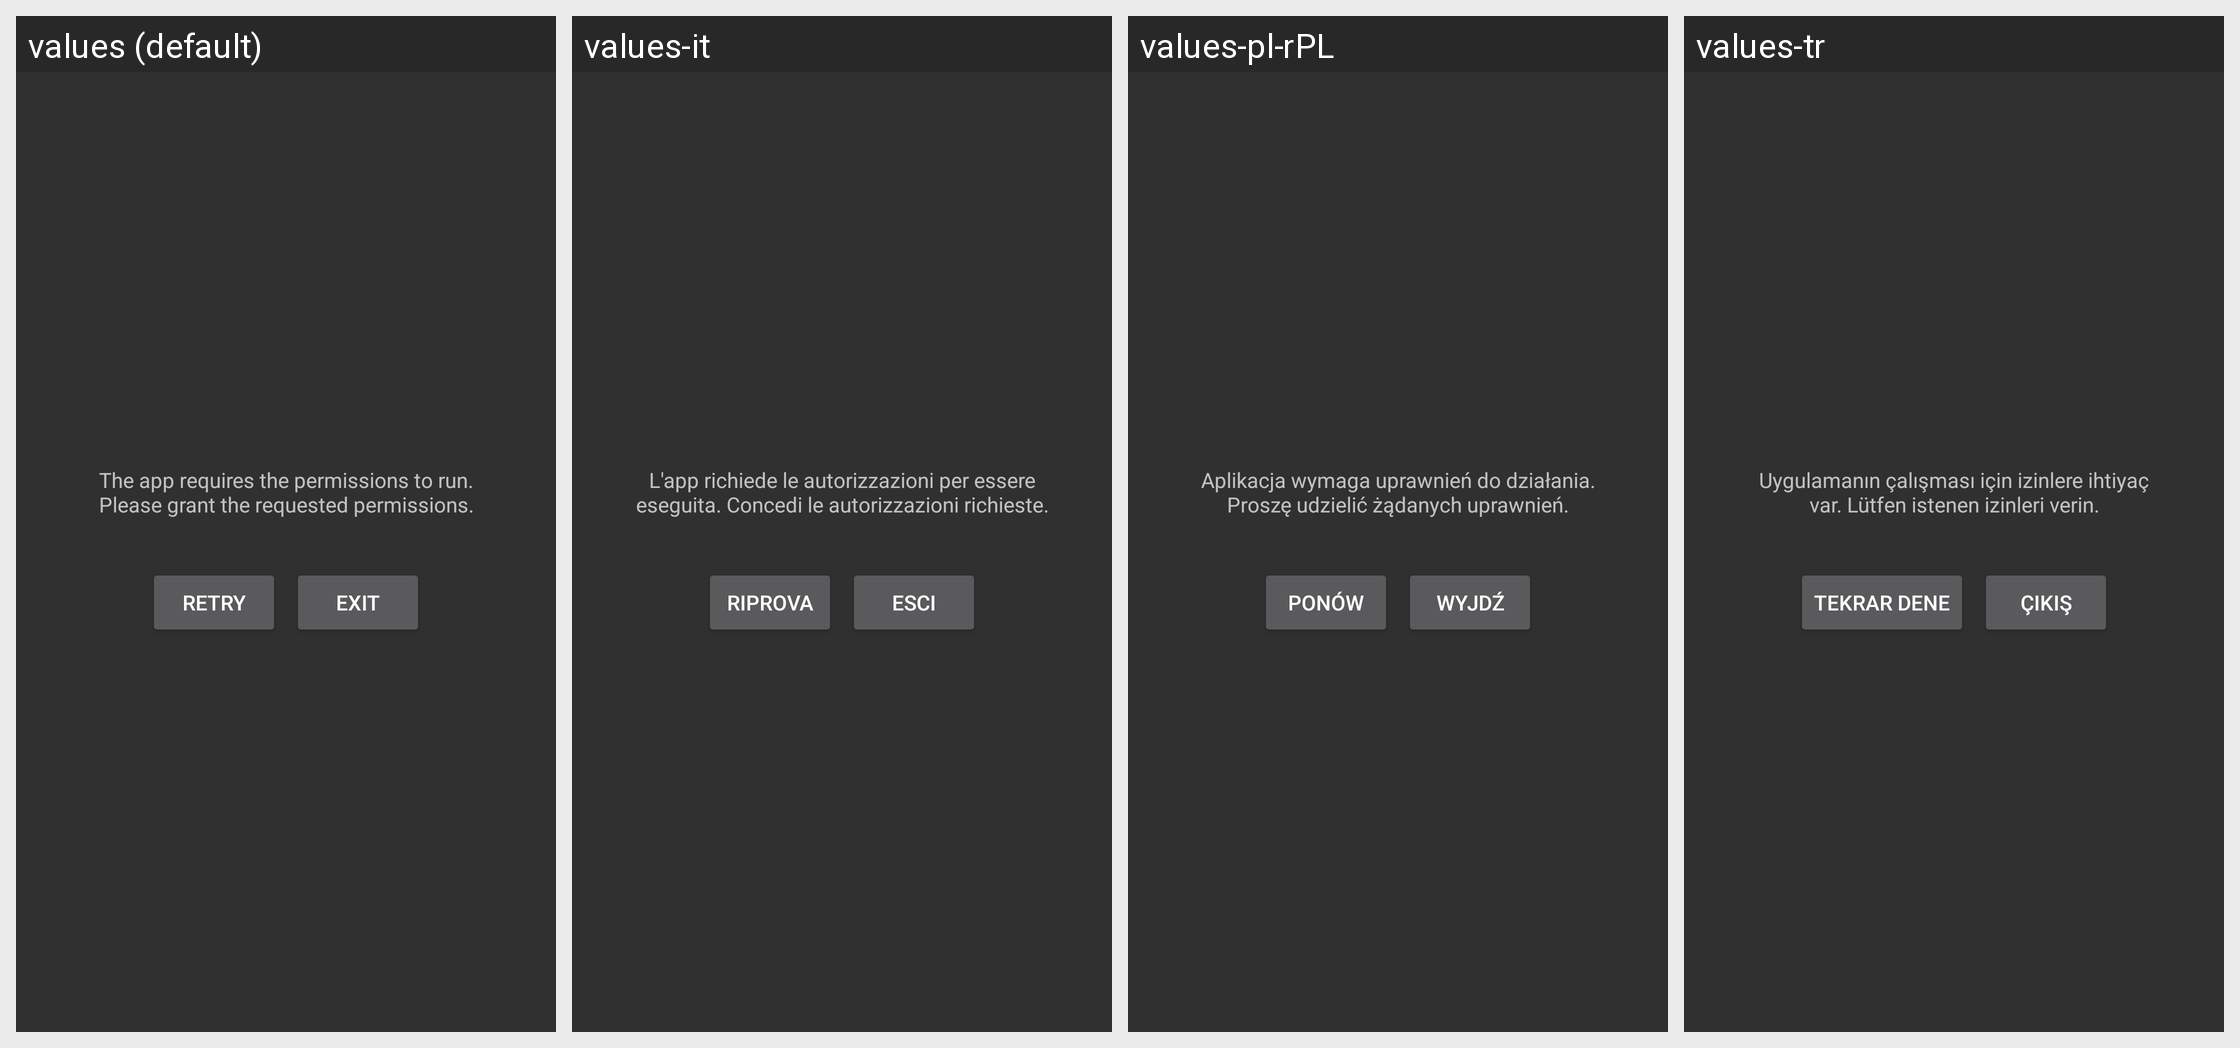

This grid shows one Android layout under several languages. Give, for every string resource on the screen, its name, the default text and each shown locale's text.
Android screen res/layout/dialog_permissions.xml rendered under 4 locales, left to right: values (default), values-it, values-pl-rPL, values-tr. Device: Nexus 5 (rendered at 1080×1920; each locale shown at half size, 540×960, under a caption strip naming it); theme AppTheme.
Other locales in the repository, not shown: values-ar, values-cs, values-de, values-es, values-fr, values-hu, values-ja, values-pt, values-ru, values-vi, values-zh-rCN, values-zh-rHK, values-zh-rTW.
Strings drawn on this screen, with the default value and each locale's value (text and hints the layout hard-codes, and strings that could not be matched under every locale, appear in the picture but are not listed):

dialog_permission_title
  values: The app requires the permissions to run. Please grant the requested permissions.
  values-it: L'app richiede le autorizzazioni per essere eseguita. Concedi le autorizzazioni richieste.
  values-pl-rPL: Aplikacja wymaga uprawnień do działania. Proszę udzielić żądanych uprawnień.
  values-tr: Uygulamanın çalışması için izinlere ihtiyaç var. Lütfen istenen izinleri verin.

main_activity_repeat
  values: Retry
  values-it: Riprova
  values-pl-rPL: Ponów
  values-tr: Tekrar dene

main_activity_exit
  values: Exit
  values-it: Esci
  values-pl-rPL: Wyjdź
  values-tr: Çıkış
